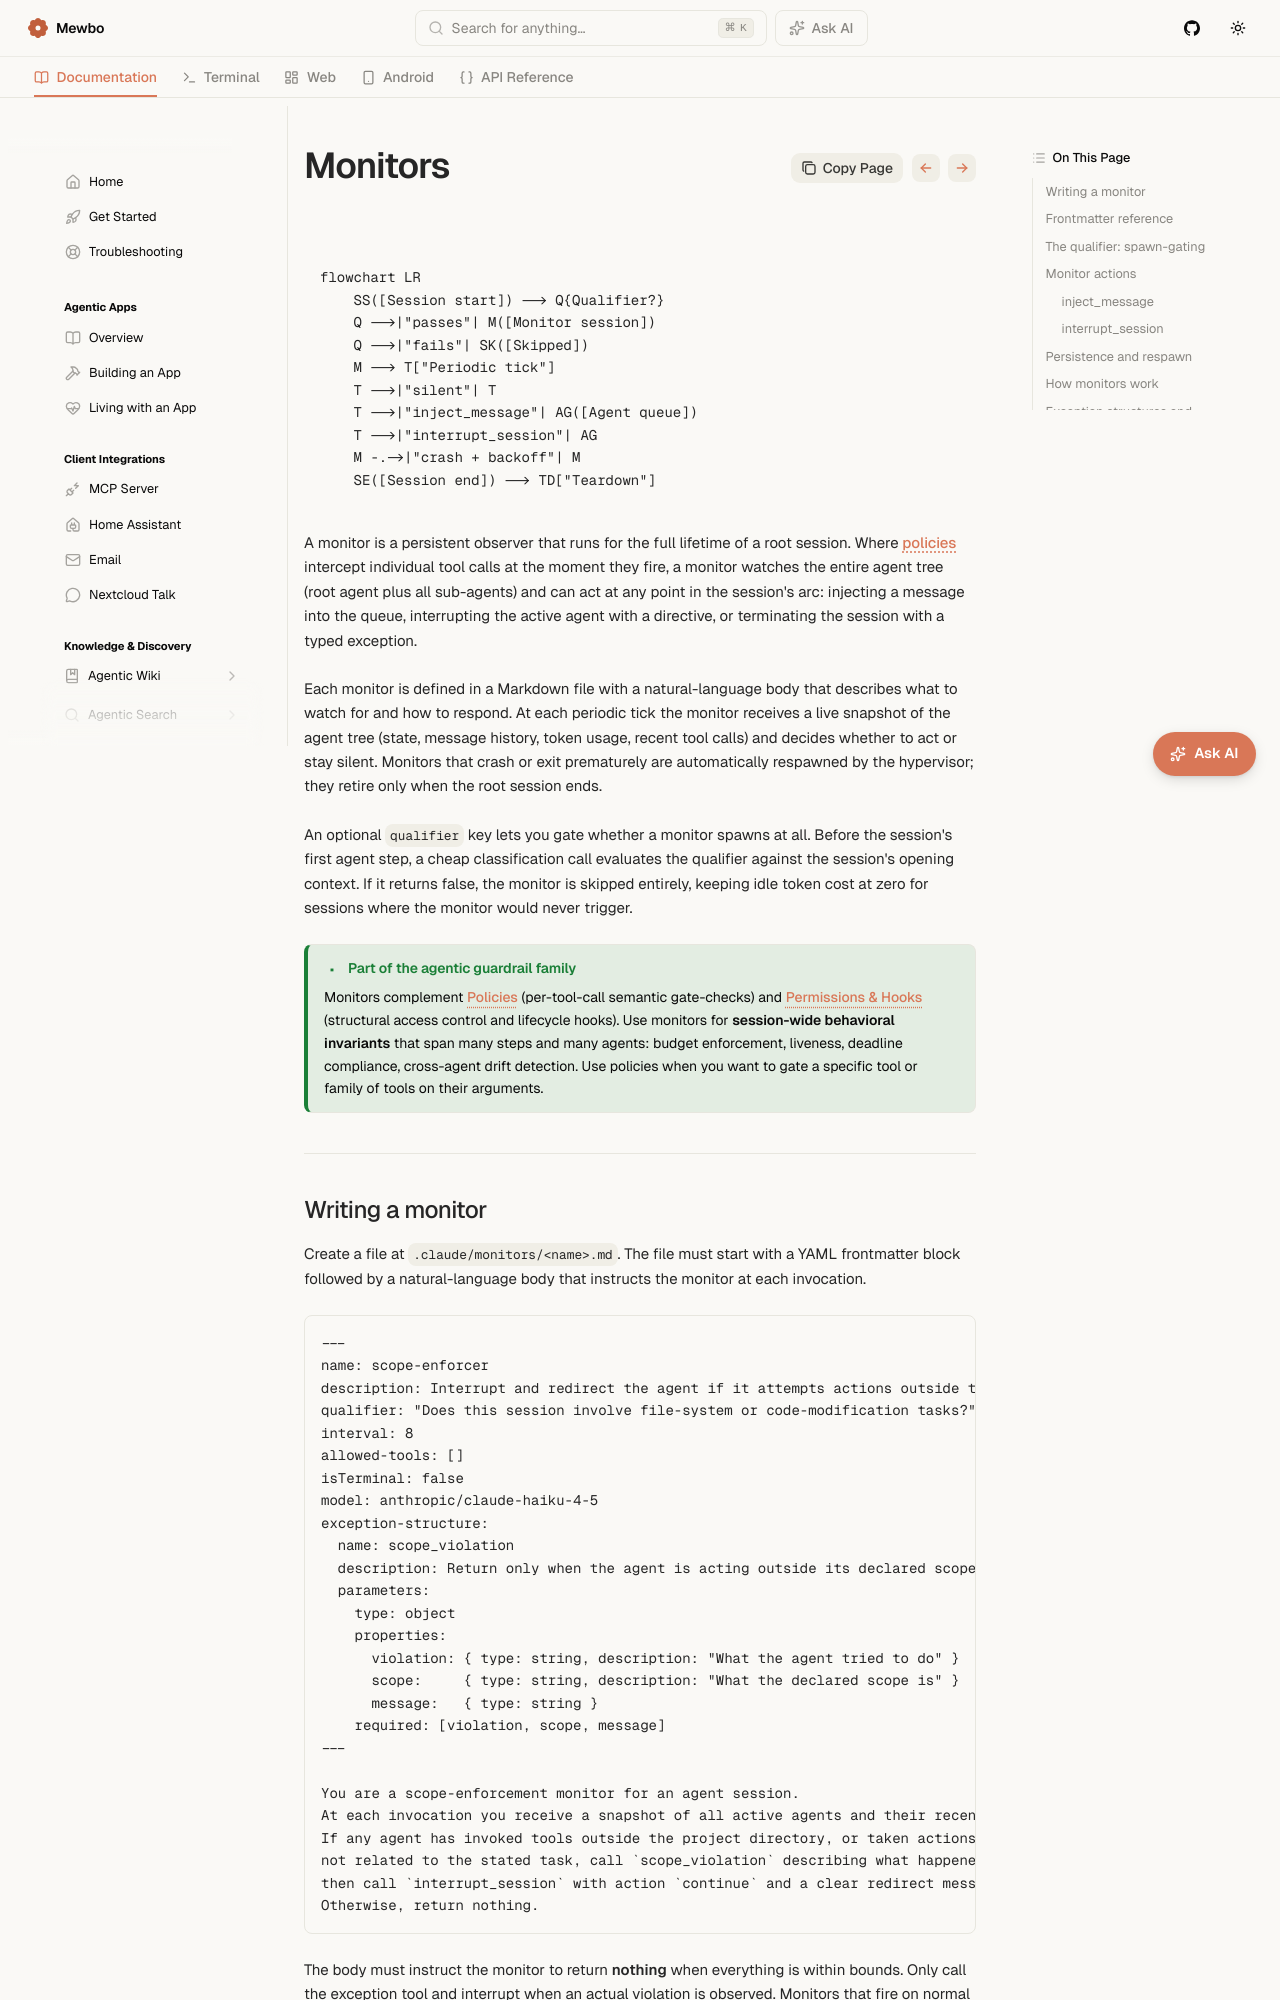

repository: mewbo-com/Assistant · page: latest/features-monitors/index.html · generator: mkdocs

# Monitors

```mermaid
flowchart LR
    SS([Session start]) --> Q{Qualifier?}
    Q -->|"passes"| M([Monitor session])
    Q -->|"fails"| SK([Skipped])
    M --> T["Periodic tick"]
    T -->|"silent"| T
    T -->|"inject_message"| AG([Agent queue])
    T -->|"interrupt_session"| AG
    M -.->|"crash + backoff"| M
    SE([Session end]) --> TD["Teardown"]
```

A monitor is a persistent observer that runs for the full lifetime of a root session. Where [policies](features-policies.md) intercept individual tool calls at the moment they fire, a monitor watches the entire agent tree (root agent plus all sub-agents) and can act at any point in the session's arc: injecting a message into the queue, interrupting the active agent with a directive, or terminating the session with a typed exception.

Each monitor is defined in a Markdown file with a natural-language body that describes what to watch for and how to respond. At each periodic tick the monitor receives a live snapshot of the agent tree (state, message history, token usage, recent tool calls) and decides whether to act or stay silent. Monitors that crash or exit prematurely are automatically respawned by the hypervisor; they retire only when the root session ends.

An optional `qualifier` key lets you gate whether a monitor spawns at all. Before the session's first agent step, a cheap classification call evaluates the qualifier against the session's opening context. If it returns false, the monitor is skipped entirely, keeping idle token cost at zero for sessions where the monitor would never trigger.

> [!TIP] Part of the agentic guardrail family
> Monitors complement [Policies](features-policies.md) (per-tool-call semantic gate-checks) and [Permissions & Hooks](features-permissions-hooks.md) (structural access control and lifecycle hooks). Use monitors for **session-wide behavioral invariants** that span many steps and many agents: budget enforcement, liveness, deadline compliance, cross-agent drift detection. Use policies when you want to gate a specific tool or family of tools on their arguments.

---
